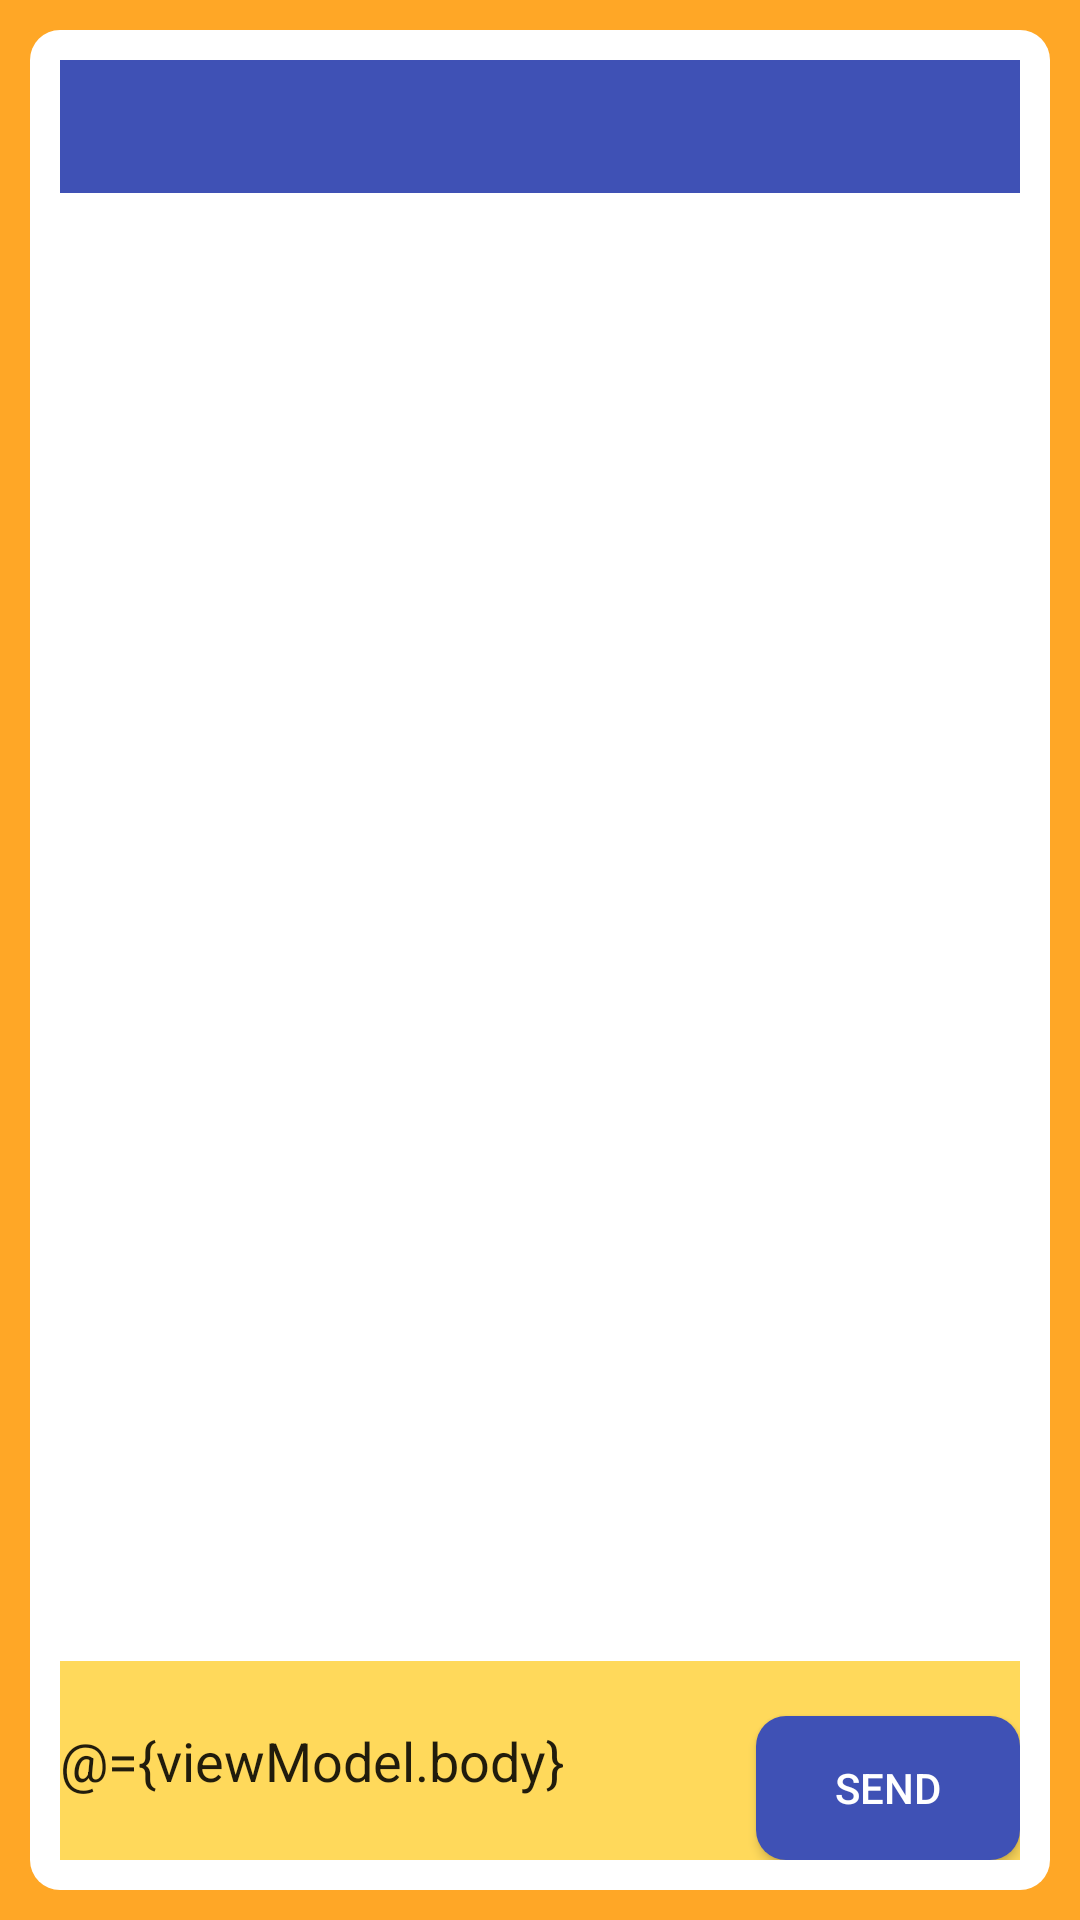

Reconstruct the res/layout file that produces this screen, plus the resources it refers to.
<!-- AndroidManifest.xml: application theme Theme.RecipeApp -->
<!-- res/layout/activity_reviews.xml -->
<?xml version="1.0" encoding="utf-8"?>
<layout xmlns:android="http://schemas.android.com/apk/res/android"
    xmlns:app="http://schemas.android.com/apk/res-auto"
    xmlns:tools="http://schemas.android.com/tools">

    <data>
        <variable
            name="viewModel"
            type="com.example.recipeapp.viewmodels.ReviewsViewModel" />
    </data>
    <androidx.constraintlayout.widget.ConstraintLayout
        android:padding="10dp"
        android:layout_width="match_parent"
        android:layout_height="match_parent"
        android:background="@color/primary_orange"
        tools:context=".ReviewsActivity">
    <androidx.constraintlayout.widget.ConstraintLayout
        android:padding="10dp"
        android:layout_width="match_parent"
        android:background="@drawable/recipe_background"
        android:layout_height="match_parent"
        tools:context=".ReviewsActivity">
        <TextView
            android:layout_width="match_parent"
            android:layout_height="wrap_content"
            android:id="@+id/tvTitle"
            android:text="@{viewModel.title}"
            tools:text="Sample title"
            app:layout_constraintTop_toTopOf="parent"
            app:layout_constraintStart_toStartOf="parent"
            android:padding="10dp"
            android:layout_marginBottom="-10dp"
            android:textSize="18sp"
            android:textColor="@color/text_on_secondary"
            android:background="@color/secondary_blue"
            />

        <androidx.recyclerview.widget.RecyclerView
            android:layout_width="match_parent"
            android:layout_height="0dp"
            android:id="@+id/rvReviews"
            app:layoutManager="androidx.recyclerview.widget.LinearLayoutManager"
            app:layout_constraintTop_toBottomOf="@id/tvTitle"
            app:layout_constraintBottom_toTopOf="@+id/edReviewText"
            />
        <ImageView
            android:layout_width="match_parent"
            android:layout_height="wrap_content"
            android:id="@+id/ivPhoto"
            app:layout_constraintBottom_toTopOf="@id/edReviewText"
            android:src="@drawable/heart"
            android:visibility="gone"
            />
        <EditText
            android:layout_width="0dp"
            android:layout_height="wrap_content"
            android:minLines="3"
            app:layout_constraintBottom_toBottomOf="parent"
            android:id="@+id/edReviewText"
            android:background="@color/light_orange"
            app:layout_constraintStart_toStartOf="parent"
            app:layout_constraintEnd_toEndOf="parent"
            android:text="@={viewModel.body}"
            />
        <ImageView
            android:id="@+id/camera"
            android:layout_width="match_parent"
            android:layout_height="60dp"
            android:src="@drawable/ic_baseline_camera_alt_24"
            app:layout_constraintBottom_toTopOf="@id/edReviewText"
            android:onClick="@{() -> viewModel.takePhoto()}"
            />
        <androidx.appcompat.widget.AppCompatButton
            android:layout_width="wrap_content"
            android:layout_height="wrap_content"
            app:layout_constraintBottom_toBottomOf="parent"
            app:layout_constraintEnd_toEndOf="parent"
            android:id="@+id/btnSend"
            android:onClick="@{() -> viewModel.post()}"
            android:background="@drawable/button_background"
            android:textColor="@color/text_on_secondary"
            android:text="@string/send"
            />

    </androidx.constraintlayout.widget.ConstraintLayout>
    </androidx.constraintlayout.widget.ConstraintLayout>
</layout>
<!-- resources referenced by this layout -->
<resources>
  <color name="light_orange">#ffd95b</color>
  <color name="primary_orange">#ffa726</color>
  <color name="secondary_blue">#3f51b5</color>
  <color name="text_on_secondary">#ffffff</color>
  <!-- drawable button_background (drawable) -->
  <?xml version="1.0" encoding="utf-8"?>
  <shape xmlns:android="http://schemas.android.com/apk/res/android">
      <corners android:radius="10dp"/>
      <solid android:color="@color/secondary_blue" />
  </shape>
  <!-- drawable heart: png bitmap (drawable-v24, 846 bytes) -->
  <!-- drawable recipe_background (drawable-v24) -->
  <?xml version="1.0" encoding="utf-8"?>
  <shape xmlns:android="http://schemas.android.com/apk/res/android">
      <corners android:radius="10dp"/>
      <solid android:color="@color/text_on_secondary" />
  </shape>
  <string name="send">Send</string>
  <style name="Theme.RecipeApp" parent="Theme.MaterialComponents.DayNight.DarkActionBar">
          
          <item name="colorPrimary">@color/primary_orange</item>
          <item name="colorPrimaryVariant">@color/dark_orange</item>
          <item name="colorOnPrimary">@color/text_on_primary</item>
          
          <item name="colorSecondary">@color/secondary_blue</item>
          <item name="colorSecondaryVariant">@color/dark_blue</item>
          <item name="colorOnSecondary">@color/text_on_secondary</item>
          
          <item name="android:statusBarColor" tools:targetApi="l">?attr/colorPrimaryVariant</item>
          
      </style>
  <color name="dark_orange">#c77800</color>
  <color name="text_on_primary">#000000</color>
  <color name="dark_blue">#002984</color>
</resources>
